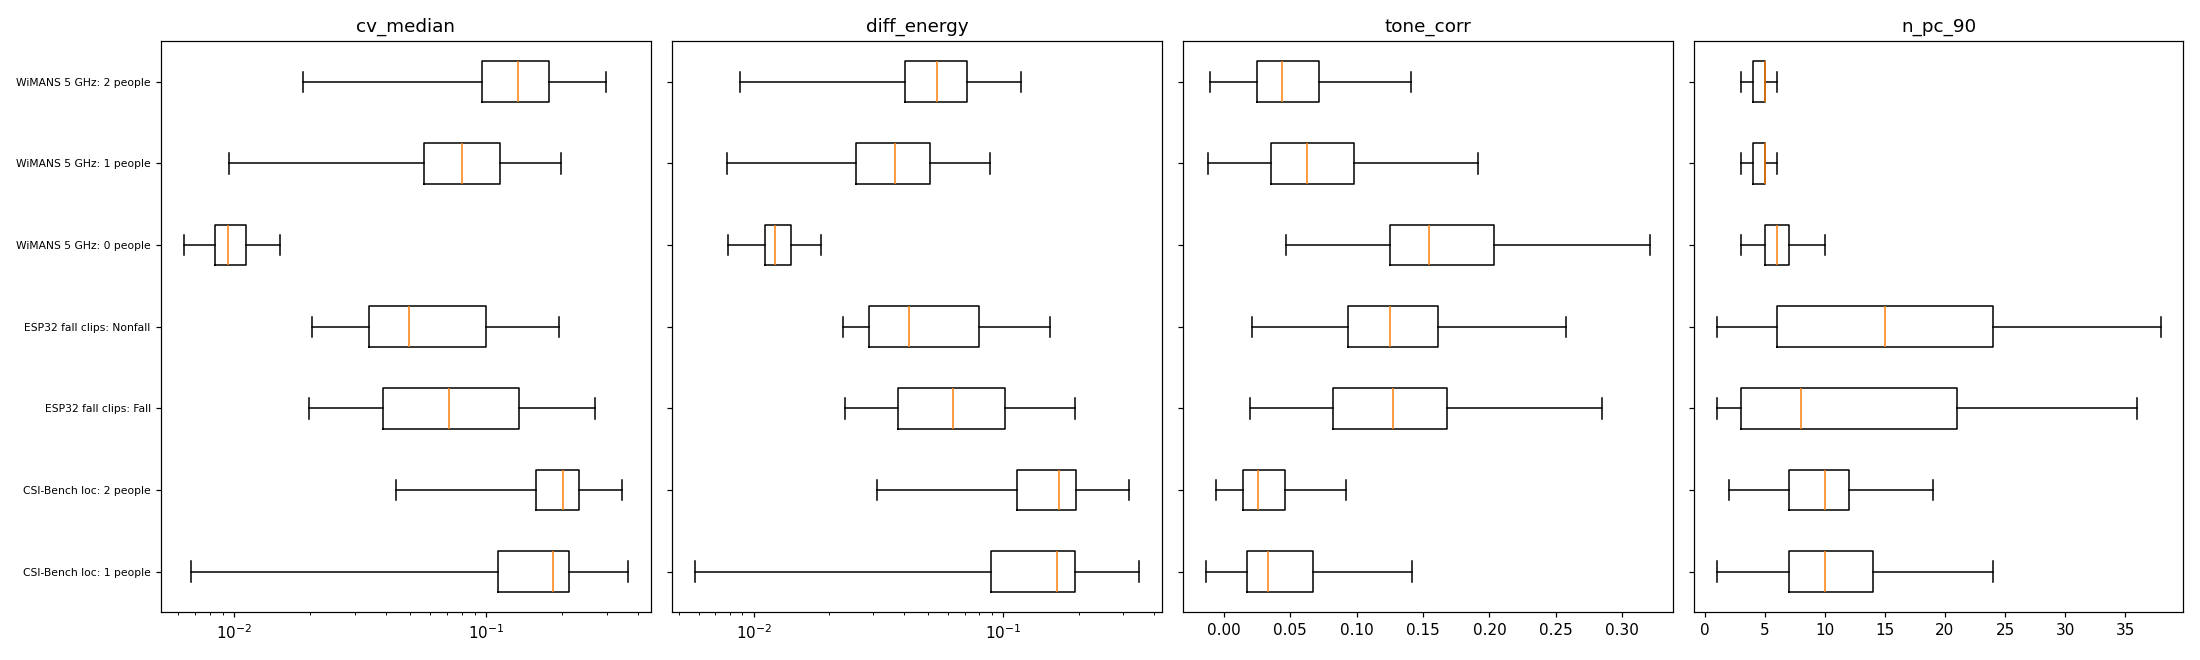

The data file committed next to this chart (first rows):
source, cv_median, diff_energy, tone_corr, n_pc_90
CSI-Bench loc: 1 people, 0.1844, 0.1645, 0.033, 10.0
CSI-Bench loc: 2 people, 0.2008, 0.1674, 0.026, 10.0
ESP32 fall clips: Fall, 0.0711, 0.063, 0.1276, 8.0
ESP32 fall clips: Nonfall, 0.0493, 0.0419, 0.125, 15.0
WiMANS 5 GHz: 0 people, 0.0094, 0.0122, 0.1547, 6.0
WiMANS 5 GHz: 1 people, 0.0802, 0.0368, 0.0624, 5.0
WiMANS 5 GHz: 2 people, 0.1332, 0.054, 0.0438, 5.0
